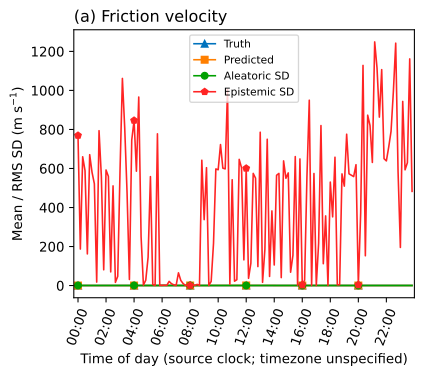

The data file committed next to this chart (first rows):
target, minute_of_day, count, observed_mean, predicted_mean, aleatoric_sd, epistemic_sd
friction_velocity:surface:m_s-1, 0, 58, 0.172, 0.09031, 0.4402, 769.2
friction_velocity:surface:m_s-1, 10, 63, 0.178, 0.1325, 0.4345, 187.2
friction_velocity:surface:m_s-1, 20, 44, 0.1898, 0.1307, 0.4909, 659.9
friction_velocity:surface:m_s-1, 30, 46, 0.2014, 0.1259, 0.4758, 589.1
friction_velocity:surface:m_s-1, 40, 48, 0.187, 0.1515, 0.4539, 162.3
friction_velocity:surface:m_s-1, 50, 40, 0.1815, 0.1251, 0.4704, 670.6
friction_velocity:surface:m_s-1, 60, 51, 0.1381, 0.09541, 0.4429, 580.7
friction_velocity:surface:m_s-1, 70, 63, 0.1768, 0.1547, 0.4701, 521.8
friction_velocity:surface:m_s-1, 80, 46, 0.1717, 0.1384, 0.4079, 17.92
friction_velocity:surface:m_s-1, 90, 58, 0.1697, 0.09619, 0.4861, 793.5
friction_velocity:surface:m_s-1, 100, 55, 0.2062, 0.1624, 0.4309, 558.3
friction_velocity:surface:m_s-1, 110, 46, 0.1622, 0.09279, 0.3965, 80.95
friction_velocity:surface:m_s-1, 120, 54, 0.2026, 0.1563, 0.4437, 592.1
friction_velocity:surface:m_s-1, 130, 55, 0.2203, 0.1825, 0.4829, 559.4
friction_velocity:surface:m_s-1, 140, 67, 0.1768, 0.1359, 0.4423, 70.16
friction_velocity:surface:m_s-1, 150, 56, 0.2253, 0.1872, 0.4993, 510.7
friction_velocity:surface:m_s-1, 160, 58, 0.192, 0.1665, 0.436, 16.39
friction_velocity:surface:m_s-1, 170, 53, 0.1602, 0.1132, 0.4013, 47.28
friction_velocity:surface:m_s-1, 180, 50, 0.1785, 0.1229, 0.486, 596.1
friction_velocity:surface:m_s-1, 190, 54, 0.1906, 0.1035, 0.5094, 1061
friction_velocity:surface:m_s-1, 200, 53, 0.1974, 0.1477, 0.5225, 806.1
friction_velocity:surface:m_s-1, 210, 55, 0.175, 0.107, 0.4418, 474.6
friction_velocity:surface:m_s-1, 220, 43, 0.1643, 0.1135, 0.4436, 31.29
friction_velocity:surface:m_s-1, 230, 53, 0.2062, 0.1646, 0.5119, 745.8
friction_velocity:surface:m_s-1, 240, 48, 0.1844, 0.1209, 0.4763, 846.3
friction_velocity:surface:m_s-1, 250, 56, 0.1721, 0.1157, 0.4684, 586.1
friction_velocity:surface:m_s-1, 260, 47, 0.1998, 0.1518, 0.5138, 965.9
friction_velocity:surface:m_s-1, 270, 48, 0.205, 0.1662, 0.4672, 250.7
friction_velocity:surface:m_s-1, 280, 49, 0.2253, 0.1986, 0.4206, 2.491
friction_velocity:surface:m_s-1, 290, 61, 0.1755, 0.1442, 0.4416, 27.49
friction_velocity:surface:m_s-1, 300, 40, 0.1963, 0.1464, 0.4732, 145
friction_velocity:surface:m_s-1, 310, 55, 0.2134, 0.1838, 0.4975, 558.3
friction_velocity:surface:m_s-1, 320, 56, 0.2253, 0.2039, 0.4475, 5.457
friction_velocity:surface:m_s-1, 330, 60, 0.2157, 0.1977, 0.4691, 0.9288
friction_velocity:surface:m_s-1, 340, 46, 0.2236, 0.173, 0.5173, 777.5
friction_velocity:surface:m_s-1, 350, 48, 0.1839, 0.1589, 0.4455, 1.427
friction_velocity:surface:m_s-1, 360, 44, 0.2531, 0.2438, 0.4175, 1.295
friction_velocity:surface:m_s-1, 370, 52, 0.192, 0.198, 0.4528, 1.941
friction_velocity:surface:m_s-1, 380, 54, 0.2426, 0.2373, 0.4396, 1.02
friction_velocity:surface:m_s-1, 390, 51, 0.2248, 0.2095, 0.4289, 21.38
friction_velocity:surface:m_s-1, 400, 38, 0.2493, 0.2636, 0.4523, 9.672
friction_velocity:surface:m_s-1, 410, 57, 0.2137, 0.2197, 0.4106, 3.784
friction_velocity:surface:m_s-1, 420, 45, 0.2237, 0.2295, 0.3769, 0.7977
friction_velocity:surface:m_s-1, 430, 44, 0.2839, 0.3012, 0.3833, 65.26
friction_velocity:surface:m_s-1, 440, 52, 0.2559, 0.2462, 0.3807, 26.37
friction_velocity:surface:m_s-1, 450, 52, 0.2783, 0.303, 0.3045, 10.11
friction_velocity:surface:m_s-1, 460, 50, 0.2309, 0.2504, 0.3479, 0.7484
friction_velocity:surface:m_s-1, 470, 52, 0.2377, 0.2765, 0.3799, 1.056
friction_velocity:surface:m_s-1, 480, 32, 0.2317, 0.2583, 0.3208, 0.7
friction_velocity:surface:m_s-1, 490, 49, 0.2657, 0.2987, 0.3304, 3.649
friction_velocity:surface:m_s-1, 500, 56, 0.2855, 0.3145, 0.331, 0.7788
friction_velocity:surface:m_s-1, 510, 42, 0.2837, 0.3197, 0.3604, 5.923
friction_velocity:surface:m_s-1, 520, 44, 0.2615, 0.3138, 0.2857, 0.8245
friction_velocity:surface:m_s-1, 530, 44, 0.279, 0.3231, 0.4285, 642.2
friction_velocity:surface:m_s-1, 540, 45, 0.2898, 0.349, 0.4238, 337.9
friction_velocity:surface:m_s-1, 550, 47, 0.302, 0.359, 0.3608, 603.9
friction_velocity:surface:m_s-1, 560, 46, 0.2942, 0.3589, 0.2556, 0.7515
friction_velocity:surface:m_s-1, 570, 53, 0.3214, 0.3926, 0.2916, 21.23
friction_velocity:surface:m_s-1, 580, 52, 0.3088, 0.3636, 0.3378, 215
friction_velocity:surface:m_s-1, 590, 48, 0.3146, 0.3836, 0.3003, 597.6
... 84 more rows
